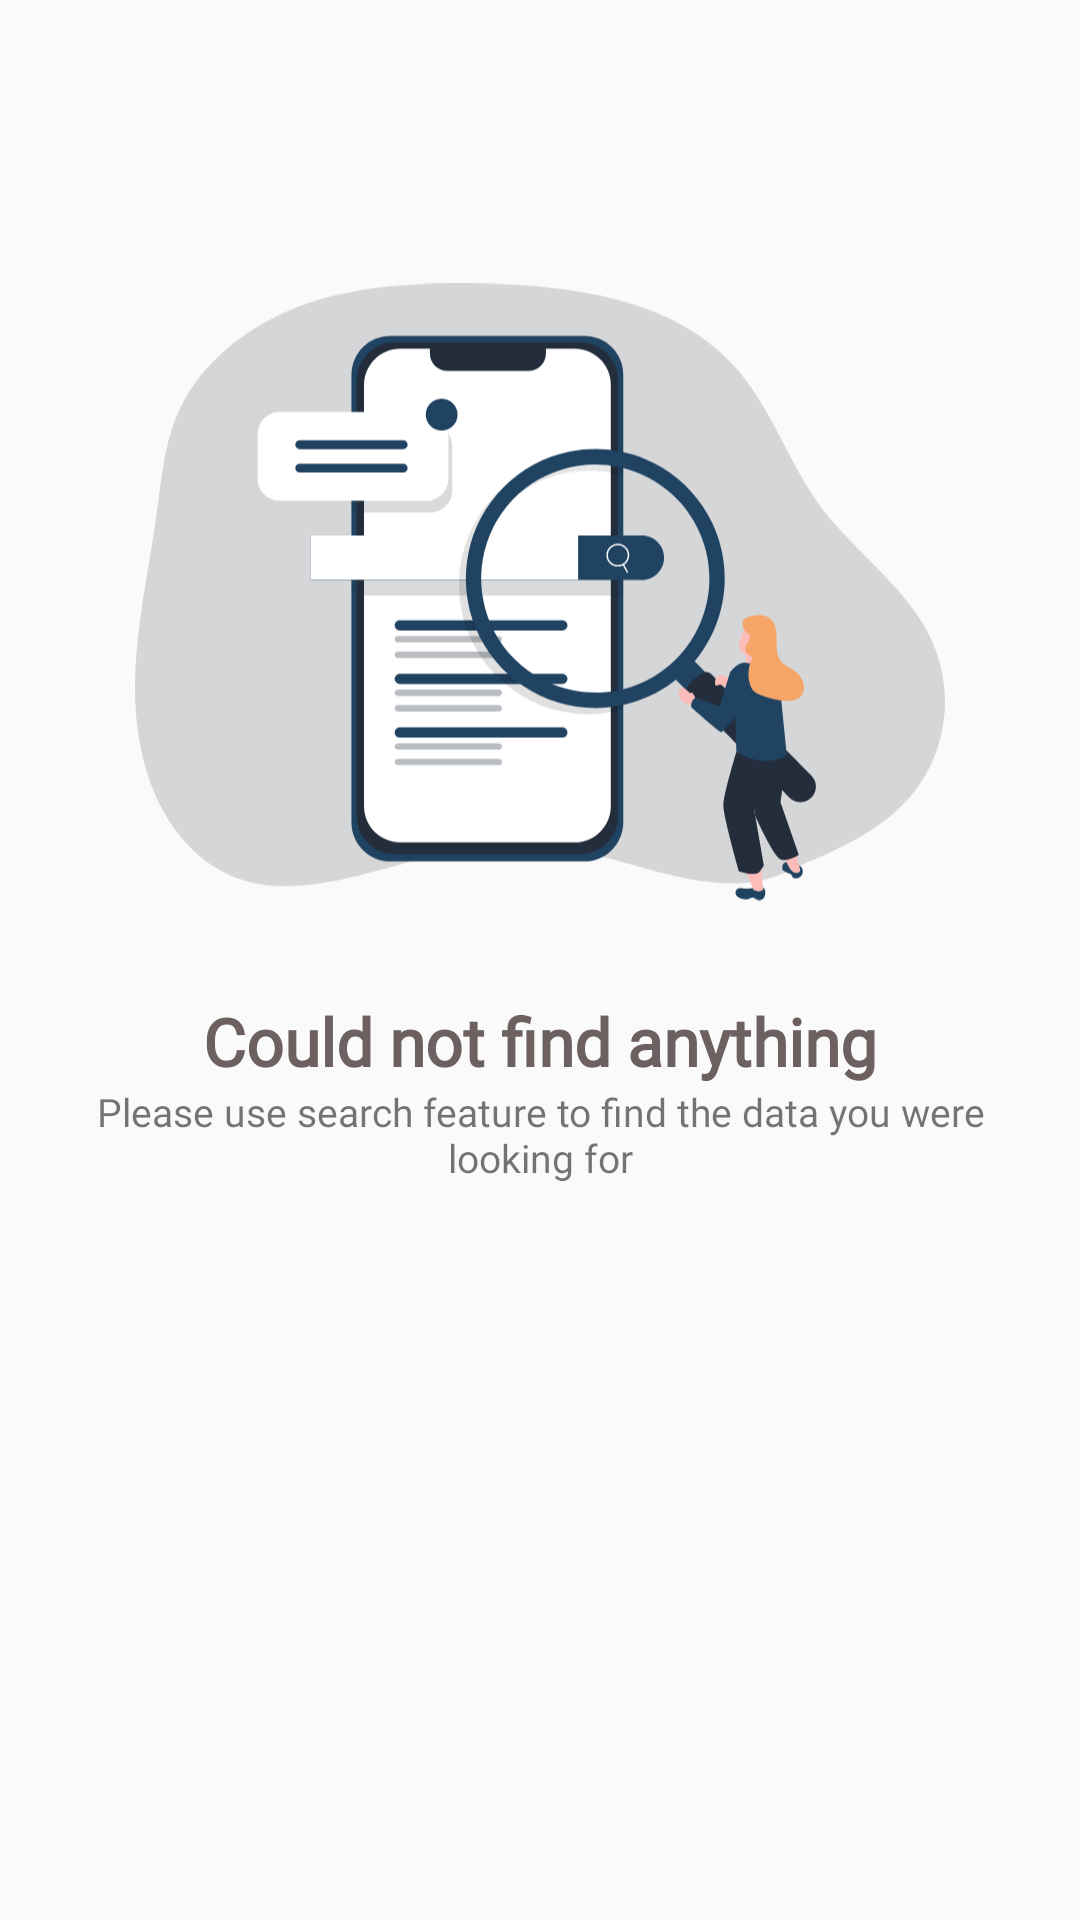

Write the Android layout XML for this screen, with the resource values it uses.
<!-- AndroidManifest.xml: application theme AppTheme -->
<!-- res/layout/activity_main.xml -->
<?xml version="1.0" encoding="utf-8"?>
<androidx.core.widget.NestedScrollView
    xmlns:android="http://schemas.android.com/apk/res/android"
    xmlns:app="http://schemas.android.com/apk/res-auto"
    xmlns:tools="http://schemas.android.com/tools"
    android:layout_height="match_parent"
    android:layout_width="match_parent">

    <androidx.constraintlayout.widget.ConstraintLayout
        android:layout_width="match_parent"
        android:layout_height="match_parent">

        <TextView
            android:id="@+id/tvTitle"
            android:layout_width="wrap_content"
            android:layout_height="wrap_content"
            android:fontFamily="@font/poppins_bold"
            android:text="@string/could_not_find_result"
            android:textColor="#6C6060"
            android:textSize="22sp"
            android:textStyle="bold"
            app:layout_constraintEnd_toEndOf="parent"
            app:layout_constraintStart_toStartOf="parent"
            app:layout_constraintTop_toBottomOf="@+id/searchData" />

        <TextView
            android:id="@+id/tvDescription"
            android:layout_width="0dp"
            android:layout_height="wrap_content"
            android:layout_marginStart="32dp"
            android:layout_marginEnd="32dp"
            android:fontFamily="@font/poppins_medium"
            android:gravity="center"
            android:text="@string/use_search_feature"
            android:textSize="13sp"
            app:layout_constraintEnd_toEndOf="parent"
            app:layout_constraintStart_toStartOf="parent"
            app:layout_constraintTop_toBottomOf="@+id/tvTitle" />

        <ImageView
            android:id="@+id/searchData"
            android:layout_width="270dp"
            android:layout_height="270dp"
            android:contentDescription="@string/empty_image_picture"
            app:layout_constraintBottom_toBottomOf="parent"
            app:layout_constraintEnd_toEndOf="parent"
            app:layout_constraintHorizontal_bias="0.5"
            app:layout_constraintStart_toStartOf="parent"
            app:layout_constraintTop_toTopOf="parent"
            app:srcCompat="@drawable/search" />

        <androidx.recyclerview.widget.RecyclerView
            android:id="@+id/rvSearchView"
            android:layout_width="match_parent"
            android:layout_height="match_parent"
            app:layout_constraintBottom_toBottomOf="parent"
            app:layout_constraintEnd_toEndOf="parent"
            app:layout_constraintHorizontal_bias="1.0"
            app:layout_constraintStart_toStartOf="parent"
            app:layout_constraintTop_toTopOf="parent"
            app:layout_constraintVertical_bias="0.0"
            tools:listitem="@layout/users_row" />

        <ProgressBar
            android:id="@+id/progressBar"
            style="?android:attr/progressBarStyle"
            android:layout_width="wrap_content"
            android:layout_height="wrap_content"
            android:visibility="invisible"
            app:layout_constraintBottom_toBottomOf="parent"
            app:layout_constraintEnd_toEndOf="parent"
            app:layout_constraintStart_toStartOf="parent"
            app:layout_constraintTop_toTopOf="parent" />
    </androidx.constraintlayout.widget.ConstraintLayout>
</androidx.core.widget.NestedScrollView>
<!-- res/layout/users_row.xml (included above) -->
<?xml version="1.0" encoding="utf-8"?>
<androidx.constraintlayout.widget.ConstraintLayout
    xmlns:android="http://schemas.android.com/apk/res/android"
    xmlns:app="http://schemas.android.com/apk/res-auto"
    android:layout_width="match_parent"
    android:layout_height="wrap_content">

    <de.hdodenhof.circleimageview.CircleImageView
        android:id="@+id/imgProfile"
        android:layout_width="70dp"
        android:layout_height="70dp"
        android:layout_marginStart="16dp"
        android:layout_marginTop="16dp"
        android:src="@color/colorPrimary"
        app:layout_constraintStart_toStartOf="parent"
        app:layout_constraintTop_toTopOf="parent" />

    <TextView
        android:id="@+id/tvUsername"
        android:layout_width="wrap_content"
        android:layout_height="wrap_content"
        android:layout_marginStart="10dp"
        android:layout_marginTop="12dp"
        android:fontFamily="@font/poppins_medium"
        android:text="@string/name"
        app:layout_constraintStart_toEndOf="@+id/imgProfile"
        app:layout_constraintTop_toTopOf="@+id/imgProfile" />

    <TextView
        android:id="@+id/tvGithubLink"
        android:layout_width="0dp"
        android:layout_height="wrap_content"
        android:layout_marginStart="10dp"
        android:layout_marginEnd="16dp"
        android:fontFamily="@font/poppins_medium"
        android:text="@string/github_link"
        app:layout_constraintEnd_toEndOf="parent"
        app:layout_constraintStart_toEndOf="@+id/imgProfile"
        app:layout_constraintTop_toBottomOf="@+id/tvUsername" />

    <View
        android:layout_width="0dp"
        android:layout_height="0.5dp"
        android:layout_marginTop="16dp"
        android:background="@color/darkerGrey"
        android:paddingLeft="20sp"
        android:paddingRight="20sp"
        app:layout_constraintEnd_toEndOf="parent"
        app:layout_constraintStart_toStartOf="@+id/tvGithubLink"
        app:layout_constraintTop_toBottomOf="@+id/tvGithubLink" />
</androidx.constraintlayout.widget.ConstraintLayout>
<!-- resources referenced by this layout -->
<resources>
  <color name="colorPrimary">#204362</color>
  <color name="darkerGrey">#A9A9A9</color>
  <!-- drawable search: vector/xml drawable (drawable, 20017 chars, omitted) -->
  <string name="could_not_find_result">Could not find anything</string>
  <string name="empty_image_picture">Empty image picture</string>
  <string name="github_link">Github Link</string>
  <string name="name">Name</string>
  <string name="use_search_feature">Please use search feature to find the data you were looking for</string>
  <style name="AppTheme" parent="Theme.AppCompat.Light.DarkActionBar">
          
          <item name="colorPrimary">@color/colorPrimary</item>
          <item name="colorPrimaryDark">@color/colorPrimaryDark</item>
          <item name="colorAccent">@color/colorAccent</item>
      </style>
  <color name="colorPrimaryDark">#232d3b</color>
  <color name="colorAccent">#FF4081</color>
</resources>
